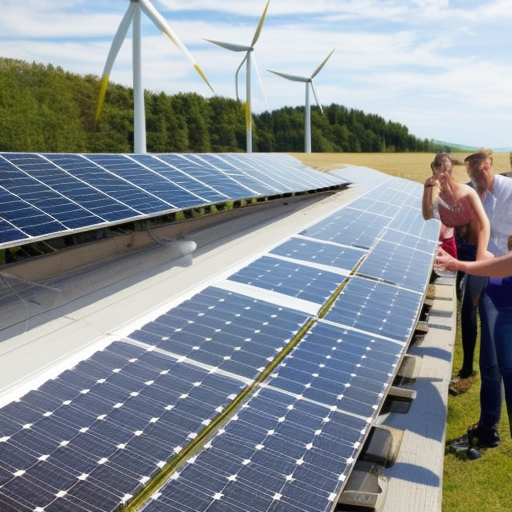
Generation parameters embedded in this image by AUTOMATIC1111 Stable Diffusion web UI or a fork of it (Forge, ...) (PNG 'parameters' text chunk):
people engaging in renewable energy
Steps: 80, Sampler: Euler a, CFG scale: 7, Seed: 399305504, Size: 512x512, Model hash: a2a802b2